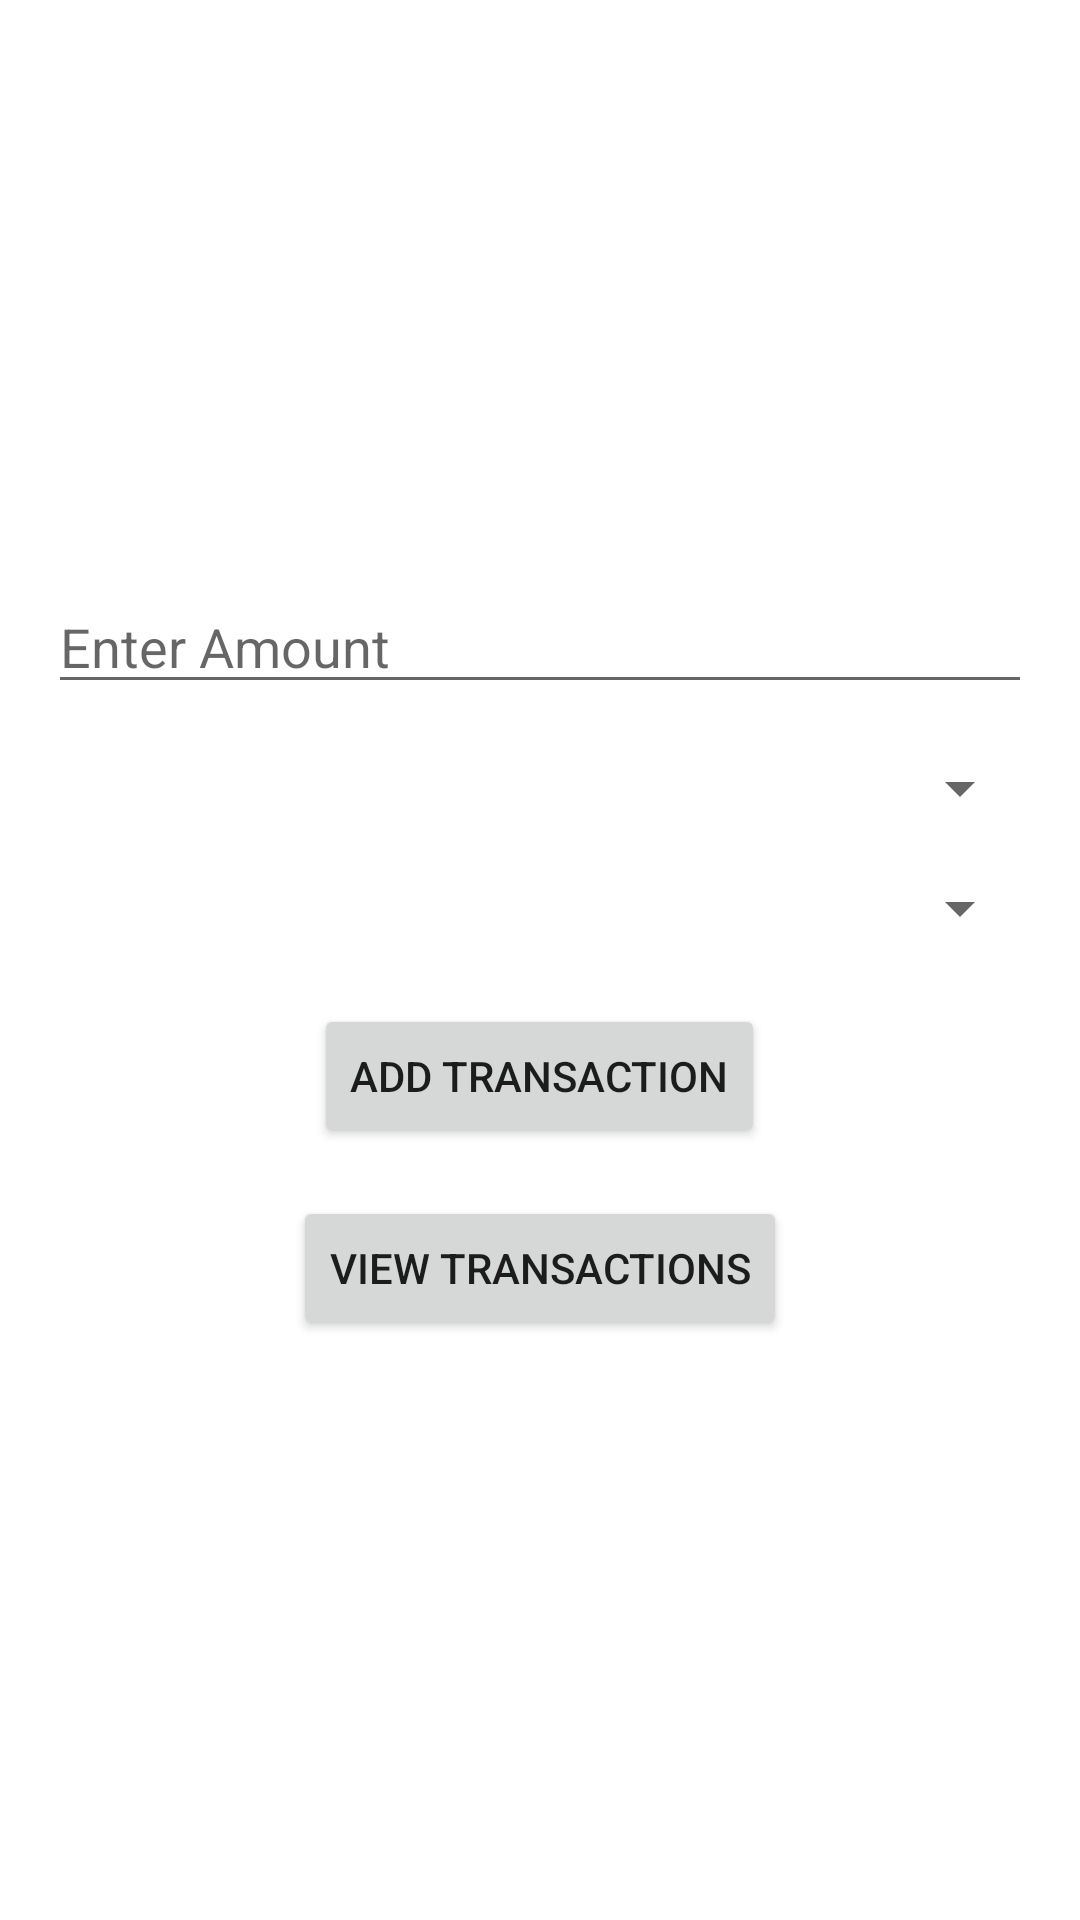

Produce the Android XML layout that renders to this screen, including the resource entries it uses.
<!-- AndroidManifest.xml: application theme Theme.Fundwiseapp -->
<!-- res/layout/activity_main.xml -->
<?xml version="1.0" encoding="utf-8"?>
<LinearLayout
    xmlns:android="http://schemas.android.com/apk/res/android"
    android:id="@+id/main"
    android:layout_width="match_parent"
    android:layout_height="match_parent"
    android:orientation="vertical"
    android:gravity="center"
    android:padding="16dp">

    <EditText
        android:id="@+id/editAmount"
        android:layout_width="match_parent"
        android:layout_height="wrap_content"
        android:inputType="numberDecimal"
        android:hint="Enter Amount" />

    <Spinner
        android:id="@+id/spinnerType"
        android:layout_width="match_parent"
        android:layout_height="wrap_content"
        android:layout_marginTop="16dp"/>

    <Spinner
        android:id="@+id/spinnerDescription"
        android:layout_width="match_parent"
        android:layout_height="wrap_content"
        android:layout_marginTop="16dp"/>

    <Button
        android:id="@+id/btnOpenAddTransaction"
        android:layout_width="wrap_content"
        android:layout_height="wrap_content"
        android:text="Add Transaction"
        android:layout_marginTop="20dp" />
    <Button
        android:id="@+id/btnViewTransactions"
        android:layout_width="wrap_content"
        android:layout_height="wrap_content"
        android:text="View Transactions"
        android:layout_marginTop="16dp"/>

</LinearLayout>
<!-- resources referenced by this layout -->
<resources>
  <style name="Theme.Fundwiseapp" parent="Base.Theme.Fundwiseapp" />
  <style name="Base.Theme.Fundwiseapp" parent="Theme.MaterialComponents.DayNight.NoActionBar">
          
          <item name="colorPrimary">@color/purple_500</item>
          <item name="colorPrimaryVariant">@color/purple_700</item>
          <item name="colorOnPrimary">@color/white</item>
  
          <item name="colorSecondary">@color/teal_200</item>
          <item name="colorSecondaryVariant">@color/teal_700</item>
          <item name="colorOnSecondary">@color/black</item>
  
          <item name="android:statusBarColor" tools:targetApi="l">?attr/colorPrimaryVariant</item>
      </style>
  <!-- not gathered from this repository: default colours our renderer supplied (Android Studio template values) -->
  <color name="purple_500">#FF6200EE</color>
  <color name="purple_700">#FF3700B3</color>
  <color name="teal_200">#FF03DAC5</color>
  <color name="teal_700">#FF018786</color>
  <color name="black">#FF000000</color>
  <color name="white">#FFFFFFFF</color>
</resources>
